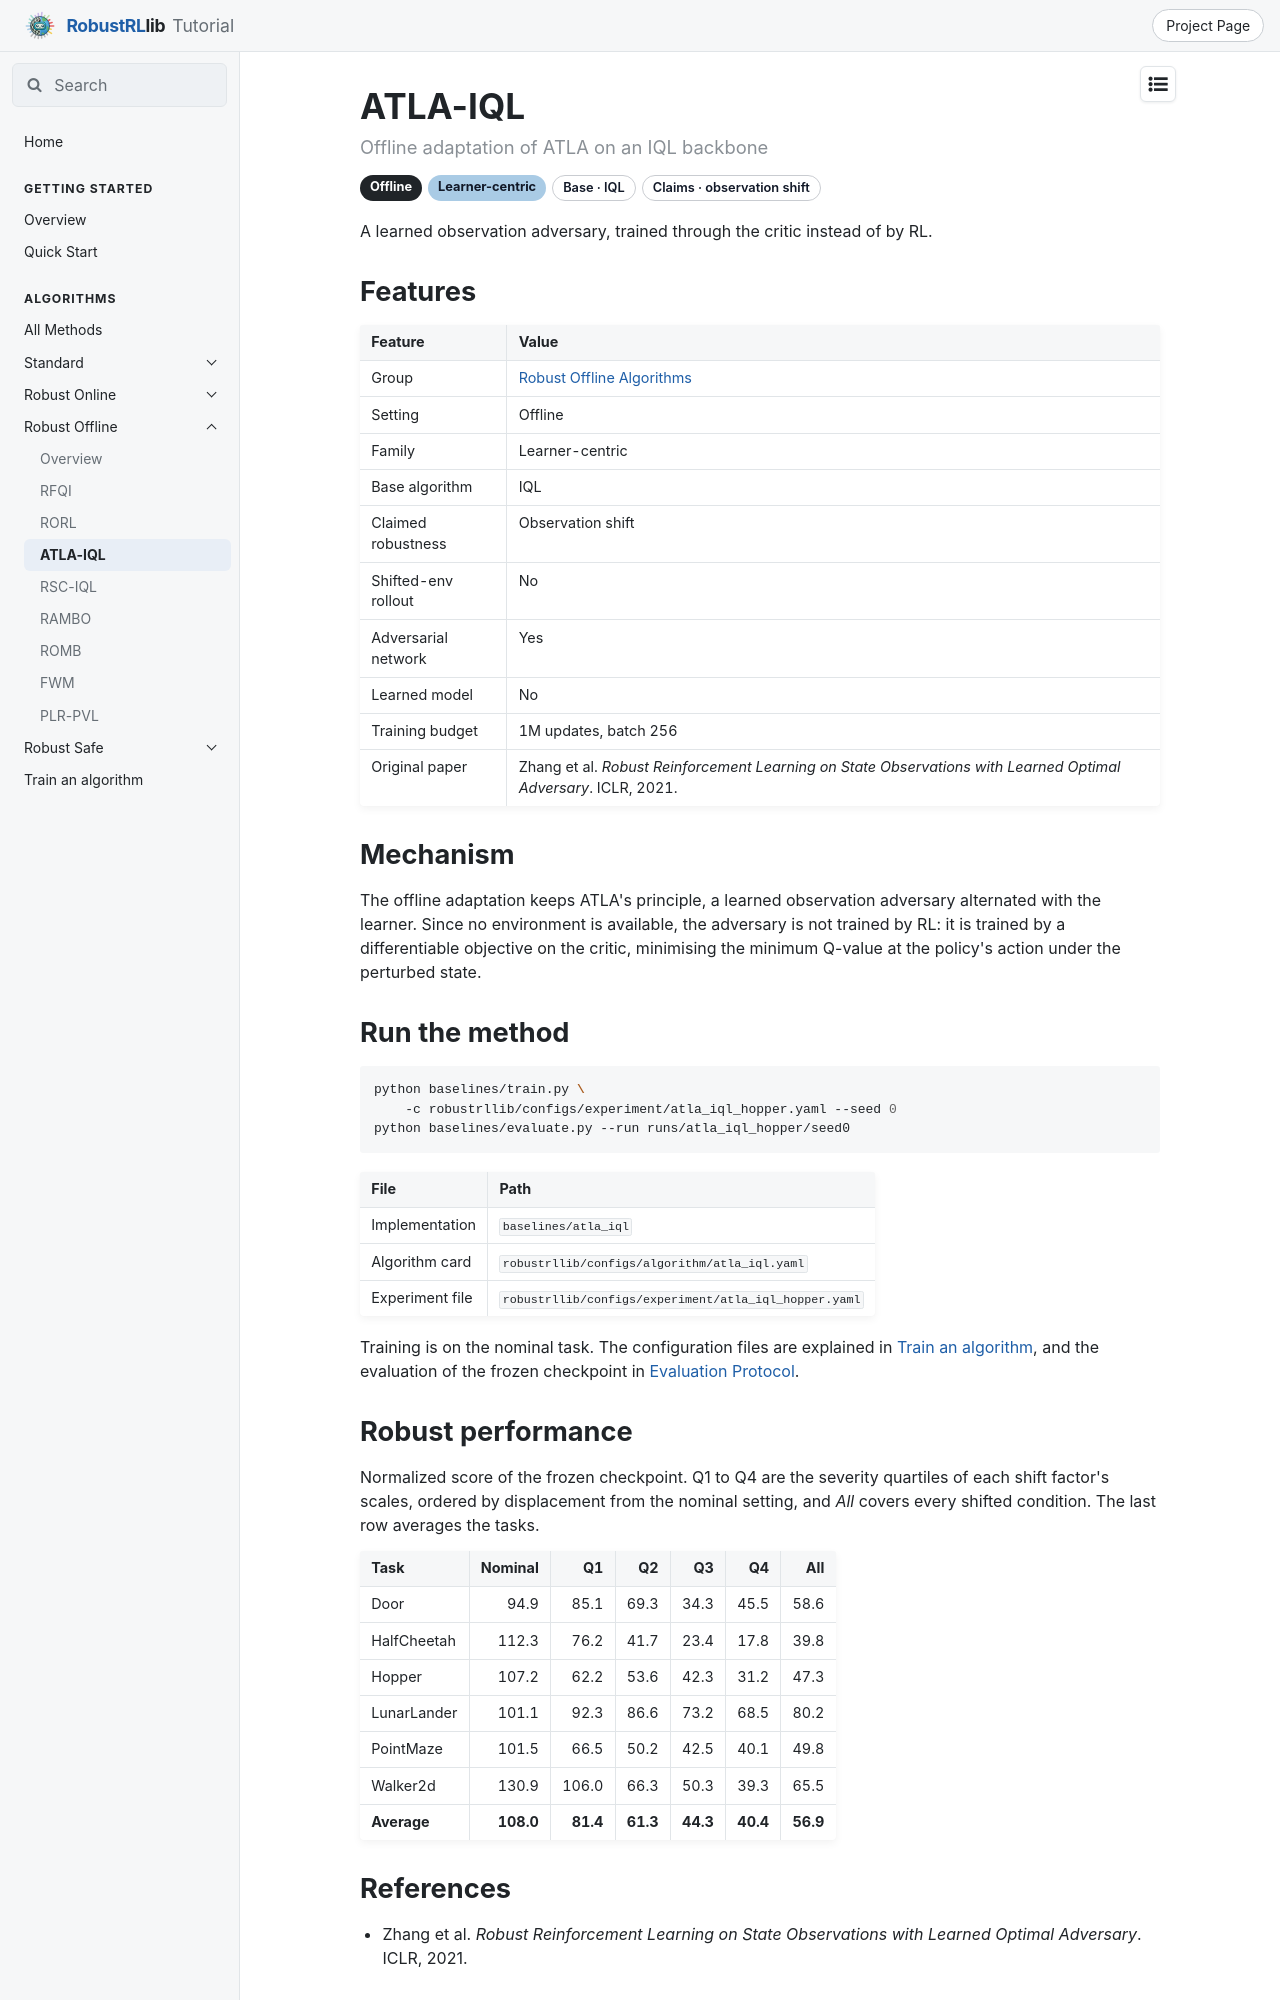

repository: x1chenn/robustrllib · page: docs/algorithms/robust-offline/atla-iql/index.html · generator: mkdocs

---
title: ATLA-IQL
---

# ATLA-IQL

<p class="rl-subtitle">Offline adaptation of ATLA on an IQL backbone</p>

<p class="rl-badges"><span class="rl-badge rl-setting">Offline</span><span class="rl-badge rl-fam-learner">Learner-centric</span><span class="rl-badge rl-plain">Base · IQL</span><span class="rl-badge rl-plain">Claims · observation shift</span></p>

A learned observation adversary, trained through the critic instead of by RL.

## Features

| Feature | Value |
|---|---|
| Group | [Robust Offline Algorithms](index.md) |
| Setting | Offline |
| Family | Learner-centric |
| Base algorithm | IQL |
| Claimed robustness | Observation shift |
| Shifted-env rollout | No |
| Adversarial network | Yes |
| Learned model | No |
| Training budget | 1M updates, batch 256 |
| Original paper | Zhang et al. *Robust Reinforcement Learning on State Observations with Learned Optimal Adversary*. ICLR, 2021. |

## Mechanism

The offline adaptation keeps ATLA's principle, a learned observation adversary alternated
with the learner. Since no environment is available, the adversary is not trained by RL: it
is trained by a differentiable objective on the critic, minimising the minimum Q-value at the
policy's action under the perturbed state.

## Run the method

```bash
python baselines/train.py \
    -c robustrllib/configs/experiment/atla_iql_hopper.yaml --seed 0
python baselines/evaluate.py --run runs/atla_iql_hopper/seed0
```

| File | Path |
|---|---|
| Implementation | `baselines/atla_iql` |
| Algorithm card | `robustrllib/configs/algorithm/atla_iql.yaml` |
| Experiment file | `robustrllib/configs/experiment/atla_iql_hopper.yaml` |

Training is on the nominal task. The configuration files are explained in [Train an algorithm](../run-a-method.md), and the evaluation of the frozen checkpoint in [Evaluation Protocol](../../evaluation/protocol.md).
